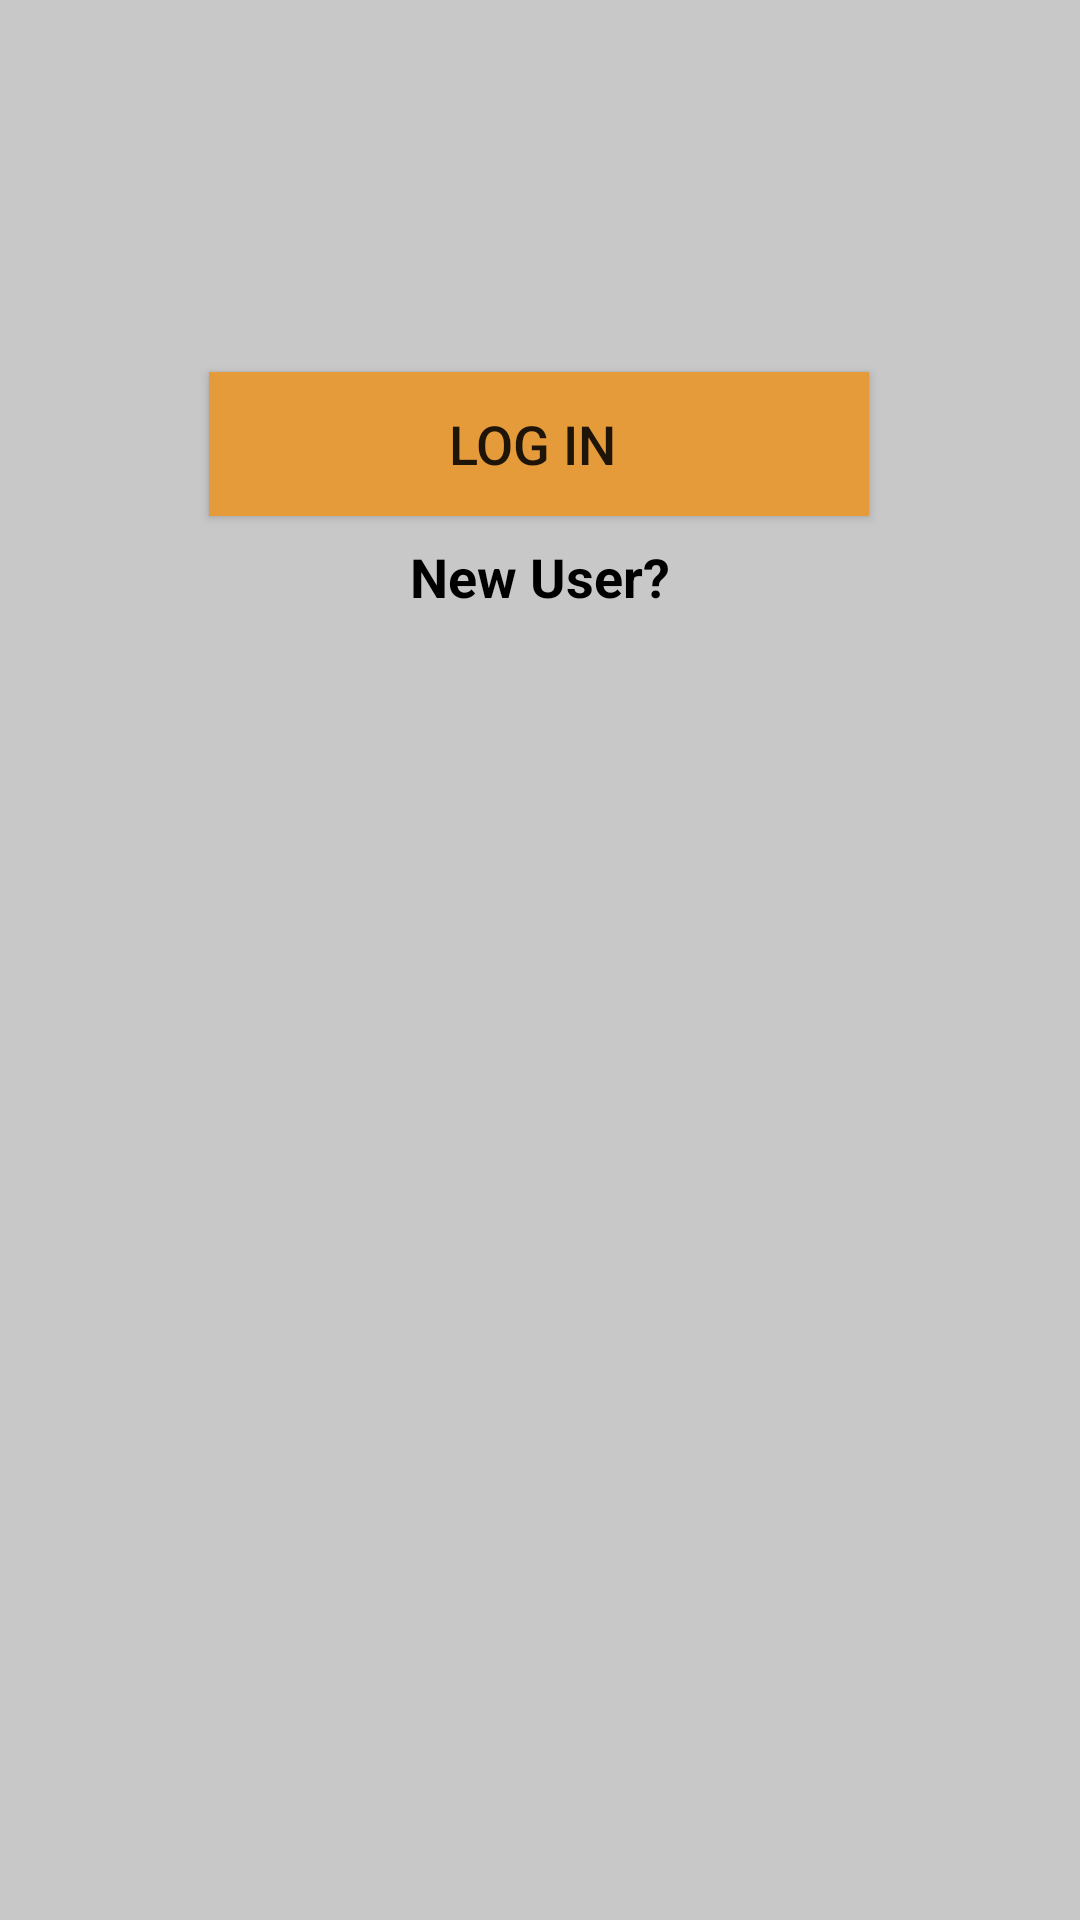

Write the Android layout XML for this screen, with the resource values it uses.
<!-- AndroidManifest.xml: application theme AppTheme -->
<!-- res/layout/fragment_login.xml -->
<?xml version="1.0" encoding="utf-8"?>
<android.support.constraint.ConstraintLayout xmlns:android="http://schemas.android.com/apk/res/android"
    xmlns:app="http://schemas.android.com/apk/res-auto"
    xmlns:tools="http://schemas.android.com/tools"
    android:id="@+id/mainConstraintLayout"
    android:layout_width="match_parent"
    android:layout_height="wrap_content"
    android:background="@color/appBackground"
    tools:context=".MainActivity">

    <Button
        android:id="@+id/loginBtn"
        android:layout_width="220dp"
        android:layout_height="wrap_content"
        android:layout_marginTop="124dp"
        android:background="@color/appAccent"
        android:text="log in "
        android:textSize="18sp"
        app:layout_constraintEnd_toEndOf="parent"
        app:layout_constraintHorizontal_bias="0.497"
        app:layout_constraintStart_toStartOf="parent"
        app:layout_constraintTop_toTopOf="parent" />

    <TextView
        android:id="@+id/newUserTextView"
        android:layout_width="wrap_content"
        android:layout_height="wrap_content"
        android:layout_marginStart="8dp"
        android:layout_marginTop="8dp"
        android:layout_marginEnd="8dp"
        android:clickable="true"
        android:text="New User?"
        android:textColor="#000000"
        android:textSize="18sp"
        android:textStyle="bold"
        app:layout_constraintEnd_toEndOf="parent"
        app:layout_constraintStart_toStartOf="parent"
        app:layout_constraintTop_toBottomOf="@+id/loginBtn" />


</android.support.constraint.ConstraintLayout>
<!-- resources referenced by this layout -->
<resources>
  <color name="appAccent">#e69b3a</color>
  <color name="appBackground">#c8c8c8</color>
  <style name="AppTheme" parent="Theme.AppCompat.Light.NoActionBar">
          
          <item name="colorPrimary">@color/colorPrimary</item>
          <item name="colorPrimaryDark">@color/colorPrimaryDark</item>
          <item name="colorAccent">@color/colorAccent</item>
      </style>
  <color name="colorPrimary">#008577</color>
  <color name="colorPrimaryDark">#00574B</color>
  <color name="colorAccent">#D81B60</color>
</resources>
